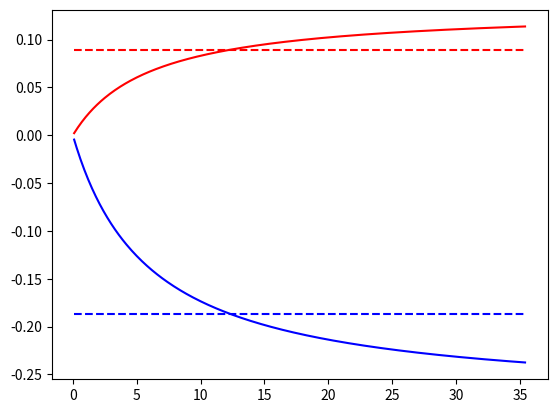
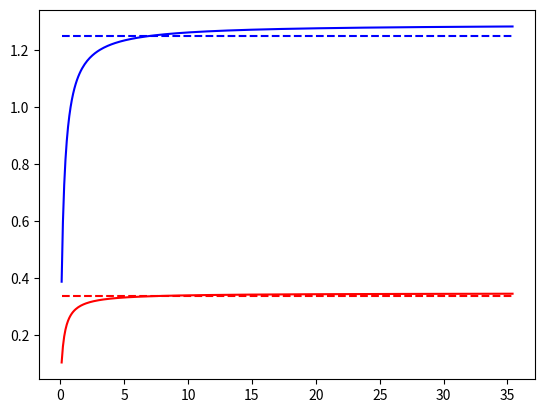
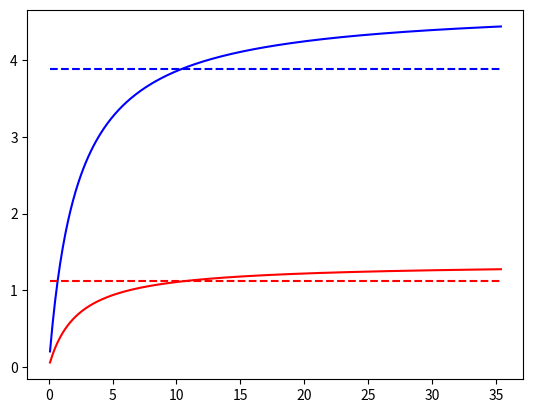

The script that saved these images, in order:
import numpy as np
import matplotlib.pyplot as plt

def j_AM(theta):
    thetadeg=theta*np.pi/180.0
    
    # define the single particle angular momentum value j
    # *******************
    j=5.5
    # *******************

    j1=j*np.cos(thetadeg)
    j2=j*np.sin(thetadeg)
    return (j1,j2)

##the function takes the argument theta for construcing the angular momentum componets of the odd particle
## the angular momentum components are calculated in a tuple (j1,j2)
##the value of the spin is defined as a constant inside the angular momentum method 
def A(I,A1,A2,theta):
    j2=j_AM(theta)[1]
    a=A2*(1-j2/I)-A1
    return a

def u(I,A1,A2,A3,theta):
    fA=A(I,A1,A2,theta)
    result=(A3-A1)/fA
    return result

def v0(I,A1,A2,theta):
    j1=j_AM(theta)[0]
    fa=A(I,A1,A2,theta)
    v=-(A1*j1)/fa
    return v

def inertiaFactors(mois):
    A1=1.0/(2.0*mois[0])
    A2=1.0/(2.0*mois[1])
    A3=1.0/(2.0*mois[2])
    return (round(A1,4),round(A2,4),round(A3,4))

# constants
mois1=(89,12,48)
mois2=(6,0.25,4)
mois3=(1.9,0.63,0.18)

theta1=-71
theta2=77
theta3=55

axes=(inertiaFactors(mois1),mois2,mois3)
thetas=(theta1,theta2,theta3)
plotnames=("1axis-quant.pdf","2axis-quant.pdf","3axis-quant.pdf")

def avg(array):
    sump=0.0
    for x in array:
        sump=sump+x
    average=sump/len(array)
    return average

def plotInertialParameters(k,plotnames,axes,thetas):
    A1=axes[k][0]
    A2=axes[k][1]
    A3=axes[k][2]
    spins=[]
    udata=[]
    vdata=[]
    avgval=()
    # generate the spin values
    for I in np.arange(0.1,35.5,0.1):
        spins.append(I)
    # generate the (u,v0) data
    for I in spins:
        uval=u(I,A1,A2,A3,thetas[k])
        vval=v0(I,A1,A2,thetas[k])
        udata.append(uval)
        vdata.append(vval)
    #calculate the average u and v0 from the entire data set
    avgval=(avg(udata),avg(vdata))
    # plot the data
    plt.plot(spins,udata,'r-',spins,vdata,'b-')
    plt.hlines(avgval[0],spins[0],spins[len(spins)-1],linestyles='dashed',colors='r')
    plt.hlines(avgval[1],spins[0],spins[len(spins)-1],linestyles='dashed',colors='b')
    plt.savefig(plotnames[k],bbox_inches='tight')
    # clear the plot for other calls
    plt.clf()
    print(avgval)

plotInertialParameters(0,plotnames,axes,thetas)
plotInertialParameters(1,plotnames,axes,thetas)
plotInertialParameters(2,plotnames,axes,thetas)
